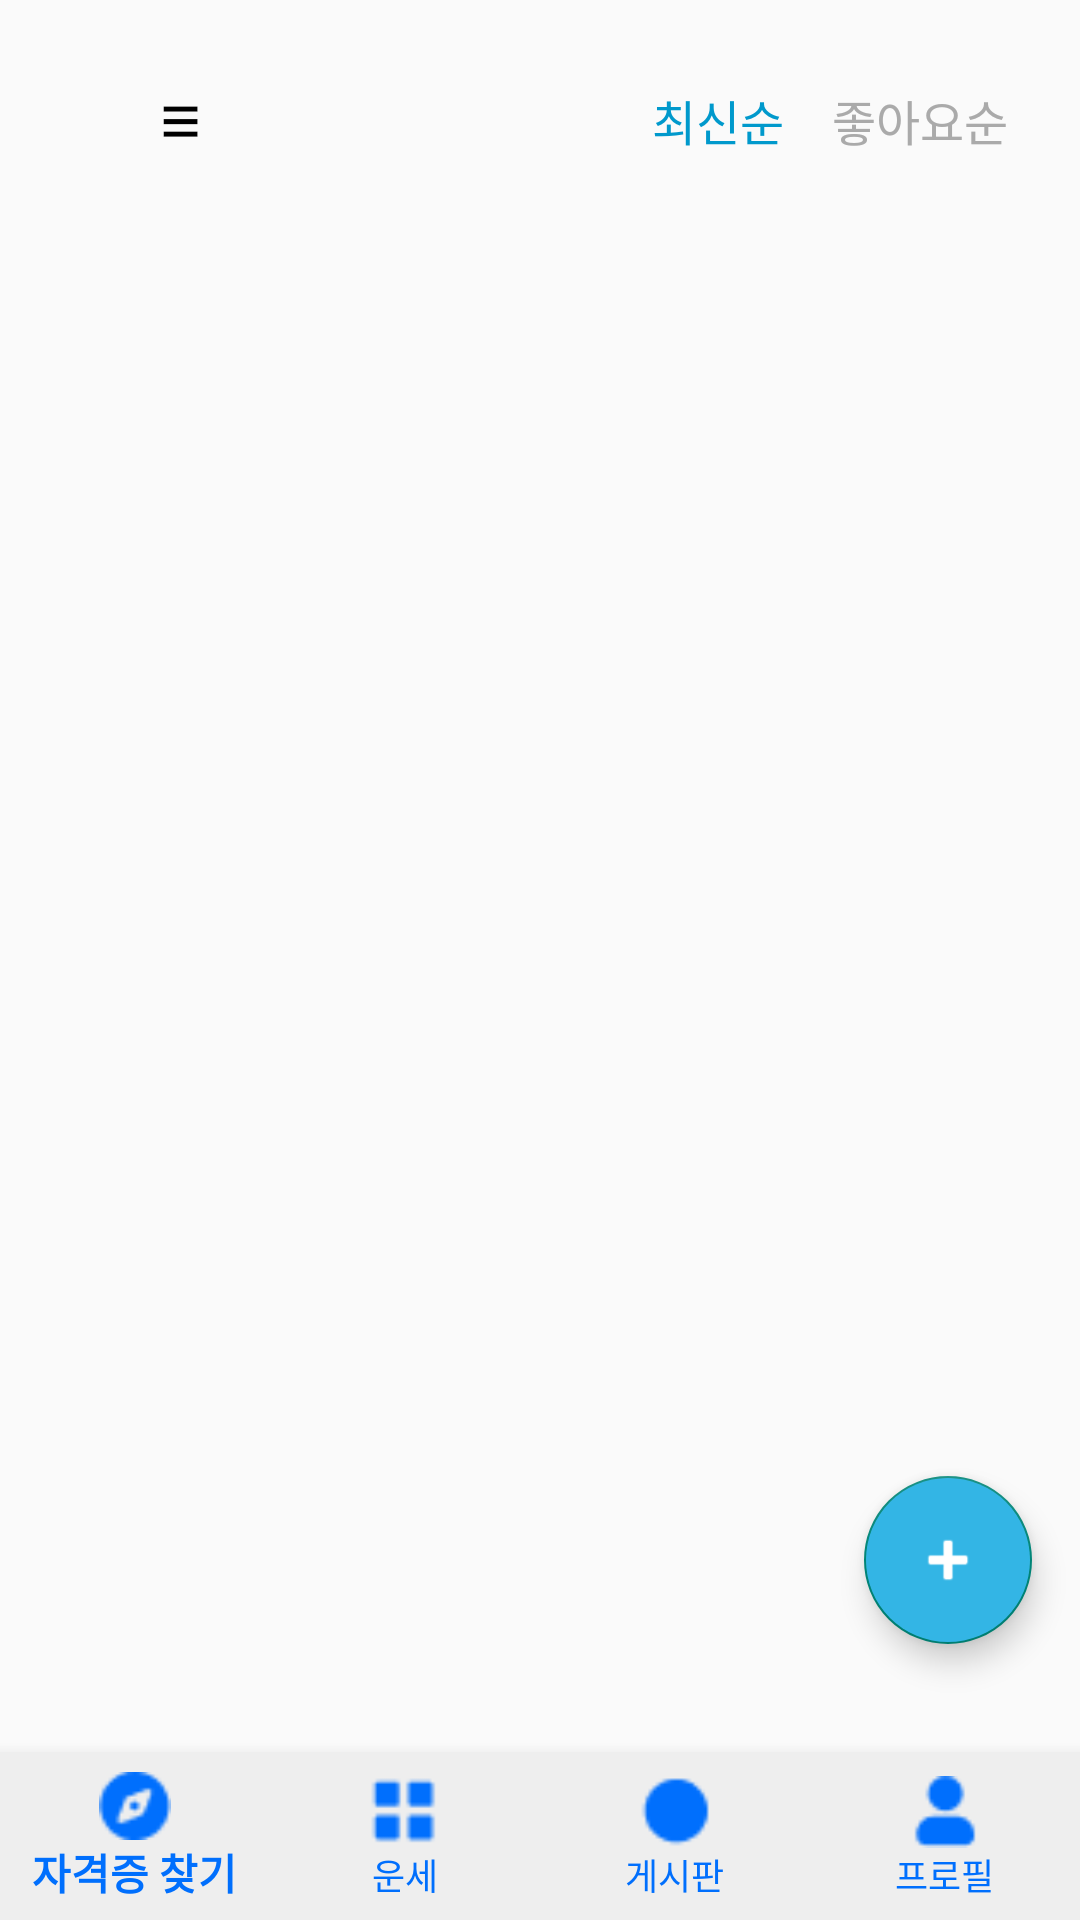

Reconstruct the res/layout file that produces this screen, plus the resources it refers to.
<!-- AndroidManifest.xml: application theme Theme.AppCompat.Light.NoActionBar -->
<!-- res/layout/activity_post_list.xml -->
<?xml version="1.0" encoding="utf-8"?>
<androidx.drawerlayout.widget.DrawerLayout
    xmlns:android="http://schemas.android.com/apk/res/android"
    xmlns:app="http://schemas.android.com/apk/res-auto"
    android:id="@+id/drawerLayout"
    android:layout_width="match_parent"
    android:layout_height="match_parent"
    android:layout_marginTop="24dp">

    <FrameLayout
        android:layout_width="match_parent"
        android:layout_height="match_parent">

        
        <LinearLayout
            android:orientation="vertical"
            android:layout_width="match_parent"
            android:layout_height="match_parent"
            android:padding="16dp">

            
            <LinearLayout
                android:layout_width="match_parent"
                android:layout_height="wrap_content"
                android:orientation="horizontal"
                android:gravity="center_vertical"
                android:paddingBottom="12dp">

                    <TextView
                        android:id="@+id/btnBackBlog"
                        android:layout_width="48dp"
                        android:layout_height="match_parent"
                        android:text="←"
                        android:gravity="center"
                        android:textSize="50sp"
                        android:textColor="@android:color/holo_blue_dark"
                        android:background="@android:color/transparent"
                        android:textStyle="bold"
                        android:visibility="gone"/>


                <Button
                    android:id="@+id/btnHamburger"
                    android:layout_width="wrap_content"
                    android:layout_height="wrap_content"
                    android:text="≡"
                    android:textSize="24sp"
                    android:background="@android:color/transparent"
                    android:textColor="@android:color/black"
                    android:elevation="10dp" />

                <View
                    android:layout_width="0dp"
                    android:layout_height="1dp"
                    android:layout_weight="1" />



                <TextView
                    android:id="@+id/textSearchKeyword"
                    android:layout_width="match_parent"
                    android:layout_height="wrap_content"
                    android:text=""
                    android:textSize="18sp"
                    android:textStyle="bold"
                    android:gravity="center"
                    android:paddingTop="8dp"
                    android:paddingBottom="8dp"
                    android:textColor="@android:color/black"
                    android:visibility="gone" />

                <TextView
                    android:id="@+id/space"
                    android:layout_width="48dp"
                    android:layout_height="match_parent"
                    android:text=""
                    android:gravity="center"
                    android:textSize="50sp"
                    android:textColor="@android:color/holo_blue_dark"
                    android:background="@android:color/transparent"
                    android:textStyle="bold"
                    android:visibility="gone"/>



                <TextView
                    android:id="@+id/btnSortLatest"
                    android:layout_width="wrap_content"
                    android:layout_height="wrap_content"
                    android:text="최신순"
                    android:textColor="@android:color/holo_blue_dark"
                    android:padding="8dp"
                    android:textSize="16sp" />

                <TextView
                    android:id="@+id/btnSortLikes"
                    android:layout_width="wrap_content"
                    android:layout_height="wrap_content"
                    android:text="좋아요순"
                    android:textColor="@android:color/darker_gray"
                    android:padding="8dp"
                    android:textSize="16sp" />
            </LinearLayout>

            
            <androidx.recyclerview.widget.RecyclerView
                android:id="@+id/postRecyclerView"
                android:layout_width="match_parent"
                android:layout_height="0dp"
                android:layout_weight="1"
                android:scrollbars="vertical"
                android:clipToPadding="false"
                android:paddingBottom="8dp" />
        </LinearLayout>

        
        <com.google.android.material.floatingactionbutton.FloatingActionButton
            android:id="@+id/fabWritePost"
            android:layout_width="wrap_content"
            android:layout_height="wrap_content"
            android:layout_gravity="bottom|end"
            android:layout_marginEnd="16dp"
            android:layout_marginBottom="92dp"
            android:src="@android:drawable/ic_input_add"
            android:contentDescription="게시글 작성"
            android:tint="@android:color/white"
            android:backgroundTint="@android:color/holo_blue_light" />


        
        <com.google.android.material.bottomnavigation.BottomNavigationView
            android:id="@+id/bottomNav"
            android:layout_width="match_parent"
            android:layout_height="wrap_content"
            android:layout_gravity="bottom"
            android:background="#EEEEEE"
            android:elevation="8dp"
            app:menu="@menu/menu_bottom_nav"
            app:labelVisibilityMode="labeled"
            app:itemIconTint="@color/darkestBlue"
            app:itemTextColor="@color/darkestBlue"/>
    </FrameLayout>

    
    <com.google.android.material.navigation.NavigationView
        android:id="@+id/navigationView"
        android:layout_width="match_parent"
        android:layout_height="match_parent"
        android:layout_gravity="start"
        android:background="@android:color/white"
        android:fitsSystemWindows="true"
        app:headerLayout="@layout/drawer_header" />
</androidx.drawerlayout.widget.DrawerLayout>
<!-- res/layout/drawer_header.xml (included above) -->
<?xml version="1.0" encoding="utf-8"?>
<LinearLayout
    xmlns:android="http://schemas.android.com/apk/res/android"
    android:orientation="vertical"
    android:padding="16dp"
    android:layout_width="match_parent"
    android:layout_height="wrap_content"
    android:background="@android:color/white">

    
    <TextView
        android:id="@+id/textUserEmail"
        android:layout_width="wrap_content"
        android:layout_height="wrap_content"
        android:text="이메일"
        android:textColor="@android:color/black"
        android:textSize="18sp"
        android:textStyle="bold"
        android:layout_marginBottom="12dp" />

    
    <LinearLayout
        android:orientation="horizontal"
        android:layout_width="match_parent"
        android:layout_height="wrap_content"
        android:gravity="center"
        android:weightSum="2">

        
        <Button
            android:id="@+id/btnMyPosts"
            android:layout_width="0dp"
            android:layout_weight="1"
            android:layout_height="48dp"
            android:text="나의 게시물 보기"
            android:textColor="@android:color/white"
            android:background="@drawable/radius_button_darkest_blue"
            android:layout_marginEnd="8dp" />

        
        <Button
            android:id="@+id/btnLogout"
            android:layout_width="0dp"
            android:layout_weight="1"
            android:layout_height="48dp"
            android:text="로그아웃"
            android:textColor="@android:color/white"
            android:background="@drawable/radius_button_medium_red"
            android:layout_marginStart="8dp" />
    </LinearLayout>

</LinearLayout>
<!-- resources referenced by this layout -->
<resources>
  <color name="darkestBlue">#006FFD</color>
  <!-- drawable radius_button_darkest_blue (drawable) -->
  <?xml version="1.0" encoding="utf-8"?>
  <shape xmlns:android="http://schemas.android.com/apk/res/android"
      android:shape="rectangle">
      <solid android:color="@color/darkestBlue"/>
      <corners
          android:radius="15dp"/>
  </shape>
  <!-- drawable radius_button_medium_red (drawable) -->
  <?xml version="1.0" encoding="utf-8"?>
  <shape xmlns:android="http://schemas.android.com/apk/res/android"
      android:shape="rectangle">
      <solid android:color="@color/medium_red"/>
      <corners
          android:radius="15dp"/>
  </shape>
  <color name="medium_red">#F44336</color>
</resources>
